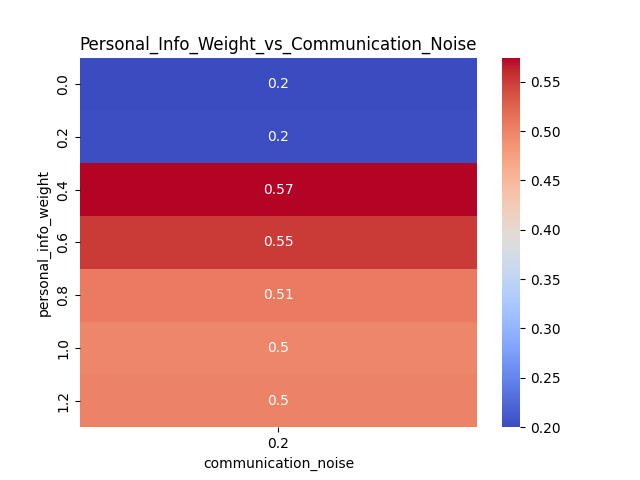

The file beside this chart, header and first rows:
personal_info_weight, 0.2
0.0, 0.2
0.2, 0.2015
0.4, 0.5744
0.6, 0.5524
0.8, 0.5056
1.0, 0.4969
1.2, 0.5006
